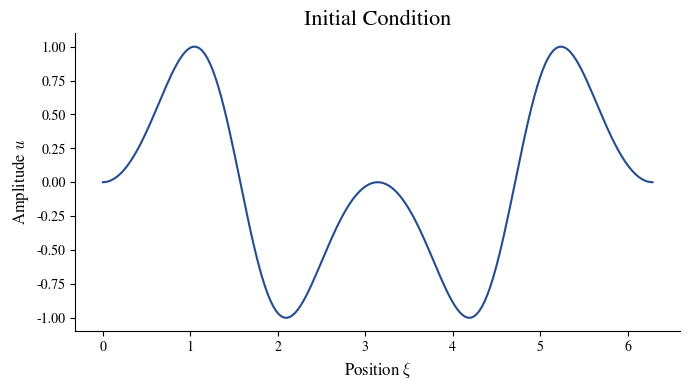

Python code for this plot:
import numpy as np
import matplotlib.pyplot as plt

plt.rcParams['mathtext.fontset'] = 'cm'
plt.rcParams['font.family'] = 'STIXGeneral'
plt.rc('axes', labelsize=12)    # fontsize of the x and y labels
plt.rc('axes', titlesize=16)    # fontsize of titles

color_blue = "#244d90"  # darker teal / blue
color_teal = "#3997bf"  # lighter teal/blue

color_orange_dark = "#91331f"  # dark orange
color_orange_mid = "#e1692e"  # mid orange
color_orange_light = "#f5c450"  # light orange

color_gray_ref = "#AAAAAA"  # light gray for reference quantities

data_dir = "/Users/<user>/Documents/Dropbox/academics/fmf-local/fmf-winter-3/mafiprak/11-galerkin/data/"
figure_dir = "/Users/<user>/Documents/Dropbox/academics/fmf-local/fmf-winter-3/mafiprak/11-galerkin/figures/"

save_figures = True
# usetex = True  # turn on to use Latex to render text
usetex = False  # turn off to plot faster


# -----------------------------------------------------------------------------
# START ANALYSIS FUNCTIONS
# -----------------------------------------------------------------------------
def get_initial_condition(x):
    """ Returns the initial condition U(x, t) = sin(pi cos(x)) on the 1D position grid x"""
    return np.sin(np.pi * np.cos(x))
# -----------------------------------------------------------------------------
# END ANALYSIS FUNCTIONS
# -----------------------------------------------------------------------------


# -----------------------------------------------------------------------------
# START PLOTTING FUNCTIONS
# -----------------------------------------------------------------------------
def remove_spines(ax):
    ax.spines['top'].set_visible(False)
    ax.spines['right'].set_visible(False)
    ax.get_xaxis().tick_bottom()
    ax.get_yaxis().tick_left()


def plot_initial_condition():
    N = 200 # number of position grid points (well technically there are N+1)
    x0 = 0
    xN = 2*np.pi
    x = np.linspace(x0, xN, N+1)
    u = get_initial_condition(x)

    plt.figure(figsize=(7, 4))
    remove_spines(plt.gca())
    if usetex: plt.rc('text', usetex=True)

    plt.xlabel(r"Position $\xi$")
    plt.ylabel("Amplitude $u$")
    plt.plot(x, u, c=color_blue)
    plt.title("Initial Condition")
    plt.tight_layout()
    plt.show()
# -----------------------------------------------------------------------------
# END PLOTTING FUNCTIONS
# -----------------------------------------------------------------------------


def practice():
    N = 5
    a = np.zeros((N, 1))
    b = a[:, 0]
    print(b)


if __name__ == "__main__":
   print("Hi, you're awesome!")
   plot_initial_condition()
